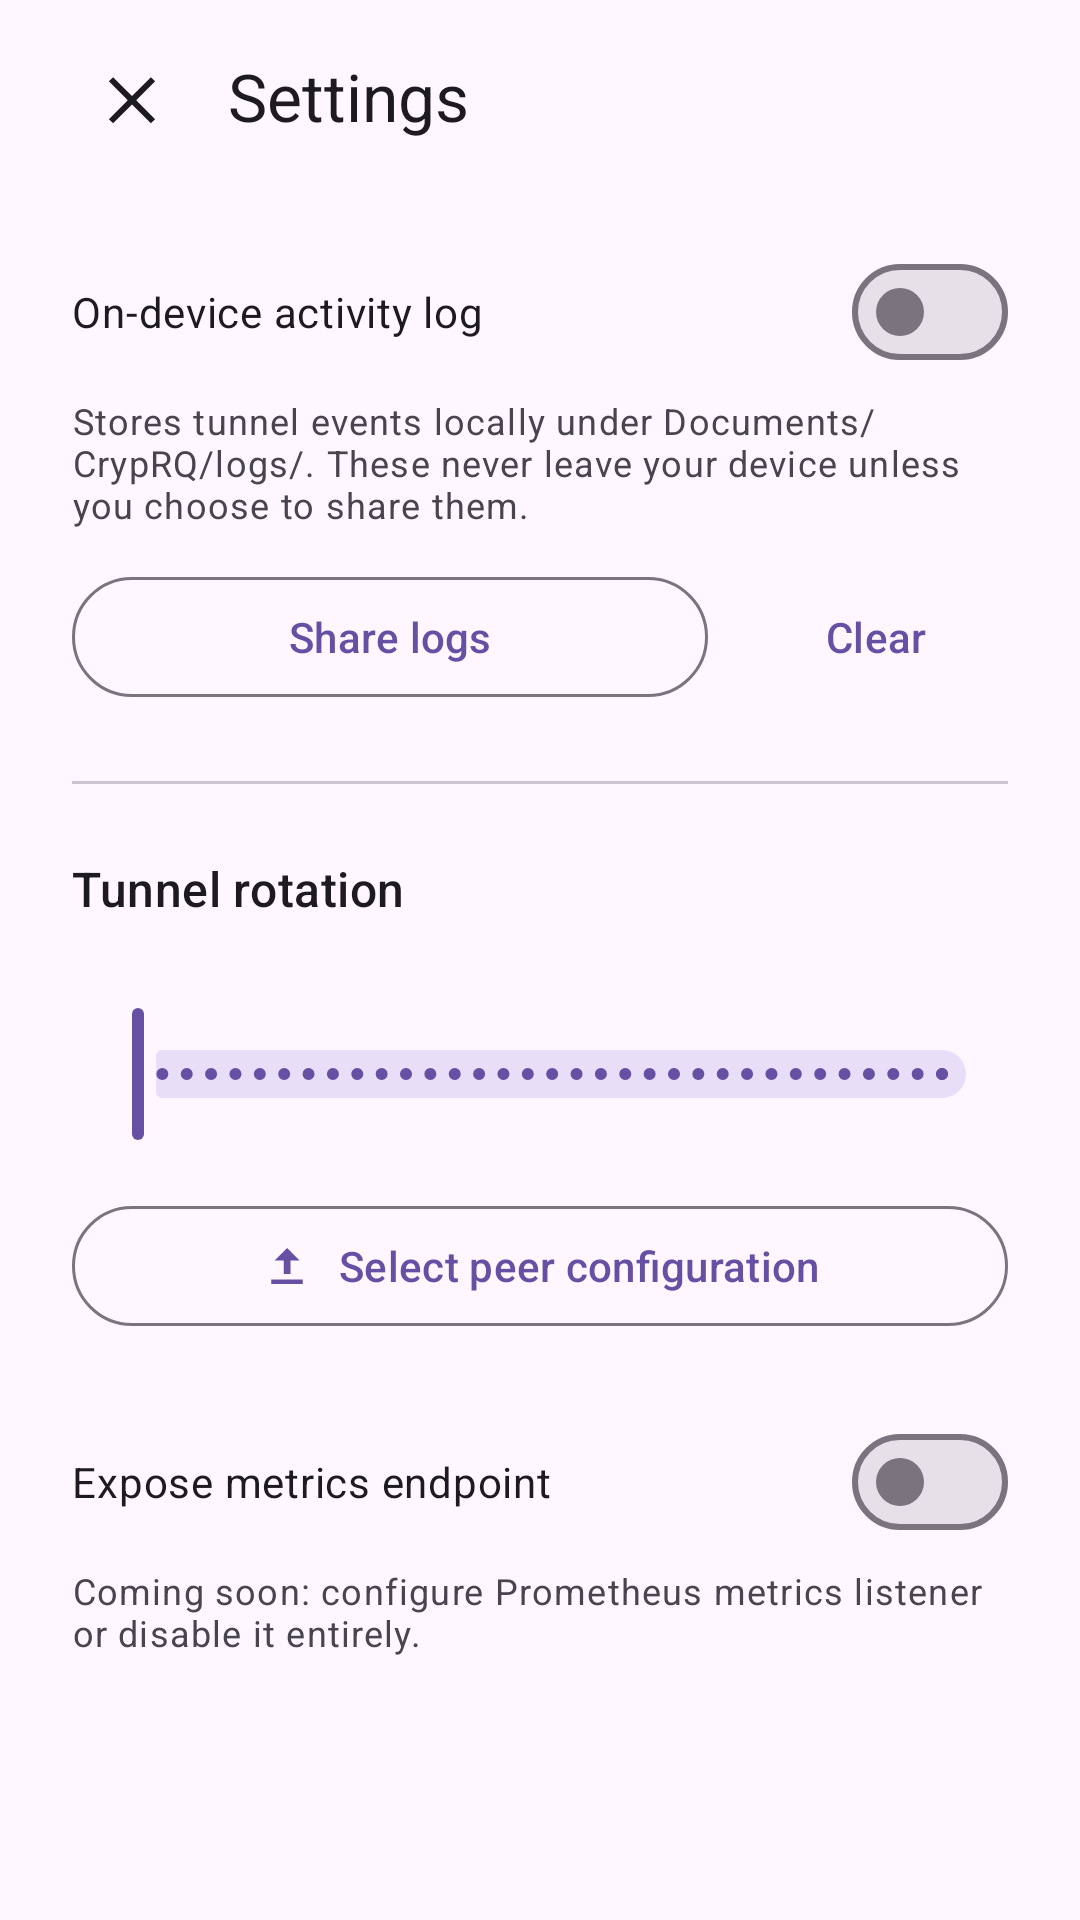

Write the Android layout XML for this screen, with the resource values it uses.
<!-- AndroidManifest.xml: activity theme Theme.CrypRQ -->
<!-- res/layout/activity_settings.xml -->
<?xml version="1.0" encoding="utf-8"?>
<androidx.coordinatorlayout.widget.CoordinatorLayout xmlns:android="http://schemas.android.com/apk/res/android"
    xmlns:app="http://schemas.android.com/apk/res-auto"
    android:layout_width="match_parent"
    android:layout_height="match_parent">

    <com.google.android.material.appbar.MaterialToolbar
        android:id="@+id/toolbar"
        android:layout_width="match_parent"
        android:layout_height="?attr/actionBarSize"
        android:paddingStart="16dp"
        android:paddingEnd="16dp"
        android:theme="@style/ThemeOverlay.Material3.ActionBar"
        app:navigationIcon="@drawable/ic_close"
        app:title="@string/settings_title" />

    <ScrollView
        android:layout_width="match_parent"
        android:layout_height="match_parent"
        android:layout_marginTop="?attr/actionBarSize"
        android:paddingBottom="24dp">

        <LinearLayout
            android:layout_width="match_parent"
            android:layout_height="wrap_content"
            android:orientation="vertical"
            android:paddingHorizontal="24dp"
            android:paddingTop="16dp"
            android:paddingBottom="24dp">

            <com.google.android.material.materialswitch.MaterialSwitch
                android:id="@+id/loggingSwitch"
                android:layout_width="match_parent"
                android:layout_height="wrap_content"
                android:text="@string/settings_logging_toggle" />

            <TextView
                android:id="@+id/logsInfoText"
                android:layout_width="match_parent"
                android:layout_height="wrap_content"
                android:layout_marginTop="4dp"
                android:text="@string/settings_logging_info"
                android:textAppearance="?attr/textAppearanceBodySmall" />

            <LinearLayout
                android:layout_width="match_parent"
                android:layout_height="wrap_content"
                android:layout_marginTop="12dp"
                android:orientation="horizontal">

                <com.google.android.material.button.MaterialButton
                    android:id="@+id/shareLogsButton"
                    style="@style/Widget.Material3.Button.OutlinedButton"
                    android:layout_width="0dp"
                    android:layout_height="wrap_content"
                    android:layout_weight="1"
                    android:text="@string/settings_share_logs" />

                <com.google.android.material.button.MaterialButton
                    android:id="@+id/clearLogsButton"
                    style="@style/Widget.Material3.Button.TextButton"
                    android:layout_width="wrap_content"
                    android:layout_height="wrap_content"
                    android:layout_marginStart="12dp"
                    android:text="@string/settings_clear_logs" />
            </LinearLayout>

            <View
                android:layout_width="match_parent"
                android:layout_height="1dp"
                android:layout_marginTop="24dp"
                android:background="?attr/colorOutlineVariant" />

            <TextView
                android:layout_width="match_parent"
                android:layout_height="wrap_content"
                android:layout_marginTop="24dp"
                android:text="@string/settings_tunnel_section"
                android:textAppearance="?attr/textAppearanceTitleMedium" />

            <TextView
                android:id="@+id/rotationValue"
                android:layout_width="wrap_content"
                android:layout_height="wrap_content"
                android:layout_marginTop="8dp"
                android:textAppearance="?attr/textAppearanceBodyMedium" />

            <com.google.android.material.slider.Slider
                android:id="@+id/rotationSlider"
                android:layout_width="match_parent"
                android:layout_height="wrap_content"
                android:valueFrom="1"
                android:valueTo="60"
                android:stepSize="1"
                app:labelBehavior="gone" />

            <com.google.android.material.button.MaterialButton
                android:id="@+id/peerConfigButton"
                style="@style/Widget.Material3.Button.OutlinedButton"
                android:layout_width="match_parent"
                android:layout_height="wrap_content"
                android:layout_marginTop="16dp"
                android:text="@string/settings_peer_config_button"
                app:icon="@drawable/ic_upload"
                app:iconGravity="textStart"
                app:iconPadding="8dp" />

            <com.google.android.material.materialswitch.MaterialSwitch
                android:id="@+id/metricsSwitch"
                android:layout_width="match_parent"
                android:layout_height="wrap_content"
                android:layout_marginTop="24dp"
                android:text="@string/settings_metrics_toggle" />

            <TextView
                android:layout_width="match_parent"
                android:layout_height="wrap_content"
                android:layout_marginTop="4dp"
                android:text="@string/settings_metrics_stub"
                android:textAppearance="?attr/textAppearanceBodySmall" />

        </LinearLayout>

    </ScrollView>

</androidx.coordinatorlayout.widget.CoordinatorLayout>
<!-- resources referenced by this layout -->
<resources>
  <!-- drawable ic_close (drawable) -->
  <vector xmlns:android="http://schemas.android.com/apk/res/android"
      android:width="24dp"
      android:height="24dp"
      android:viewportWidth="24"
      android:viewportHeight="24"
      android:tint="?attr/colorOnSurface">
      <path
          android:fillColor="@android:color/white"
          android:pathData="M18.3,5.71L12,12.01 5.7,5.71 4.29,7.12 10.59,13.42 4.29,19.71 5.7,21.12 12,14.83 18.3,21.12 19.71,19.71 13.41,13.42 19.71,7.12z" />
  </vector>
  <!-- drawable ic_upload (drawable) -->
  <vector xmlns:android="http://schemas.android.com/apk/res/android"
      android:width="24dp"
      android:height="24dp"
      android:viewportWidth="24"
      android:viewportHeight="24"
      android:tint="?attr/colorOnSurface">
      <path
          android:fillColor="@android:color/white"
          android:pathData="M5,18h14v2H5v-2zm7,-14l5.5,5.5h-4v6h-3v-6h-4L12,4z" />
  </vector>
  <string name="settings_clear_logs">Clear</string>
  <string name="settings_logging_info">Stores tunnel events locally under Documents/CrypRQ/logs/. These never leave your device unless you choose to share them.</string>
  <string name="settings_logging_toggle">On-device activity log</string>
  <string name="settings_metrics_stub">Coming soon: configure Prometheus metrics listener or disable it entirely.</string>
  <string name="settings_metrics_toggle">Expose metrics endpoint</string>
  <string name="settings_peer_config_button">Select peer configuration</string>
  <string name="settings_share_logs">Share logs</string>
  <string name="settings_title">Settings</string>
  <string name="settings_tunnel_section">Tunnel rotation</string>
  <style name="Theme.CrypRQ" parent="Theme.Material3.DayNight.NoActionBar">
          <item name="android:statusBarColor" tools:targetApi="l">?attr/colorSurface</item>
          <item name="android:navigationBarColor" tools:targetApi="o_mr1">?attr/colorSurface</item>
      </style>
</resources>
